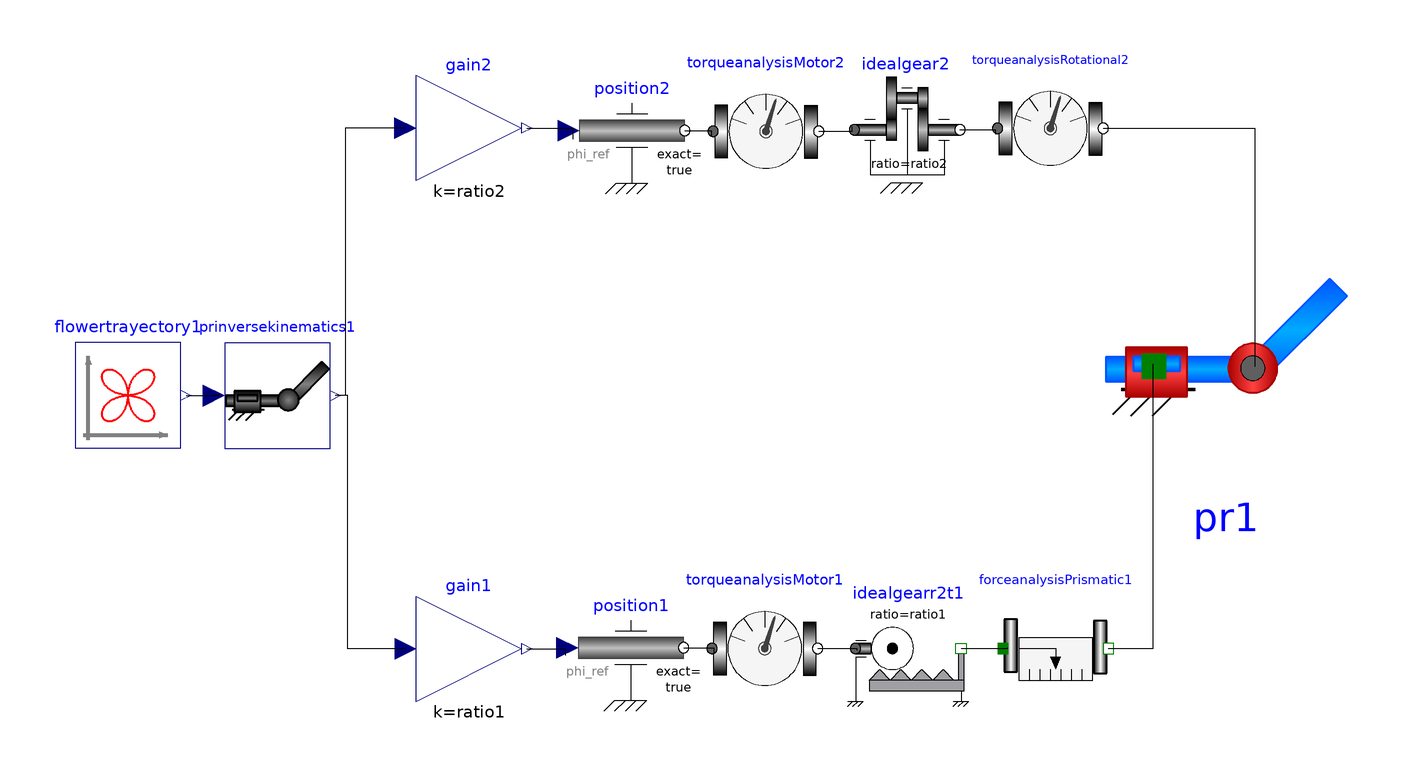

The Modelica model whose source follows is shown above as a component diagram (icons at their Placement, wires along their Line points).

model PRTorqueAnalysis
  extends Modelica.Icons.Example;
  extends Servomechanisms.Utilities.Visual3d;
  extends Servomechanisms.Examples.PRServomechanism.Data;
  Servomechanisms.Control.FlowerTrayectory flowertrayectory1(a = a, xc = xc, yc = yc, period = period, startTime = 0) annotation(Placement(visible = true, transformation(origin = {-85.7143,-9.24443}, extent = {{-10,-10},{10,10}}, rotation = 0)));
  Modelica.Mechanics.Rotational.Sources.Position position1(exact = true) annotation(Placement(visible = true, transformation(origin = {9.58203,-57.0965}, extent = {{-10,-10},{10,10}}, rotation = 0)));
  Modelica.Blocks.Math.Gain gain1(k = ratio1) annotation(Placement(visible = true, transformation(origin = {-21.093,-57.3183}, extent = {{-10,-10},{10,10}}, rotation = 0)));
  Modelica.Mechanics.Translational.Components.IdealGearR2T idealgearr2t1(ratio = ratio1) annotation(Placement(visible = true, transformation(origin = {62.1825,-57.2438}, extent = {{-10,-10},{10,10}}, rotation = 0)));
  Servomechanisms.Mechanism.TorqueAnalysis torqueanalysisMotor1(period = period) annotation(Placement(visible = true, transformation(origin = {34.9823,-57.2438}, extent = {{-10,-10},{10,10}}, rotation = 0)));
  Modelica.Mechanics.Rotational.Sources.Position position2(exact = true) annotation(Placement(visible = true, transformation(origin = {9.79403,40.9954}, extent = {{-10,-10},{10,10}}, rotation = 0)));
  Modelica.Mechanics.Rotational.Components.IdealGear idealgear2(ratio = ratio2) annotation(Placement(visible = true, transformation(origin = {61.9674,41.145}, extent = {{-10,-10},{10,10}}, rotation = 0)));
  Modelica.Blocks.Math.Gain gain2(k = ratio2) annotation(Placement(visible = true, transformation(origin = {-21.1192,41.4803}, extent = {{-10,-10},{10,10}}, rotation = 0)));
  Servomechanisms.Mechanism.TorqueAnalysis torqueanalysisMotor2(period = period) annotation(Placement(visible = true, transformation(origin = {35.1943,40.8481}, extent = {{-10,-10},{10,10}}, rotation = 0)));
  Servomechanisms.Mechanism.ForceAnalysis forceanalysisPrismatic1(period = period) annotation(Placement(visible = true, transformation(origin = {90.106,-57.2438}, extent = {{-10,-10},{10,10}}, rotation = 0)));
  Servomechanisms.Mechanism.TorqueAnalysis torqueanalysisRotational2(period = period) annotation(Placement(visible = true, transformation(origin = {89.1166,41.4134}, extent = {{-10,-10},{10,10}}, rotation = 0)));
  Servomechanisms.Mechanism.PR pr1(boxLength1 = l1, boxWidth1 = w1, boxHeight1 = h1, density1 = d1, boxLength2 = l2, boxWidth2 = w2, boxHeight2 = h2, density2 = d2) annotation(Placement(visible = true, transformation(origin = {122.4,-2.1897}, extent = {{-23.267,-23.267},{23.267,23.267}}, rotation = 0)));
  Servomechanisms.Control.PRInverseKinematics prinversekinematics1(l1 = l1, l2 = l2) annotation(Placement(visible = true, transformation(origin = {-57.4217,-9.30973}, extent = {{-10,-10},{10,10}}, rotation = 0)));
equation
  connect(flowertrayectory1.y[2],prinversekinematics1.u[2]) annotation(Line(points = {{-74.7143,-9.24443},{-68.9046,-9.24443},{-68.9046,-9.30973},{-69.4217,-9.30973}}));
  connect(flowertrayectory1.y[1],prinversekinematics1.u[1]) annotation(Line(points = {{-74.7143,-9.24443},{-68.5512,-9.24443},{-68.5512,-9.30973},{-69.4217,-9.30973}}));
  connect(gain2.u,prinversekinematics1.y[2]) annotation(Line(points = {{-33.1192,41.4803},{-44.523,41.4803},{-44.523,-9.30973},{-46.4217,-9.30973}}));
  connect(gain1.u,prinversekinematics1.y[1]) annotation(Line(points = {{-33.093,-57.3183},{-44.0281,-57.3183},{-44.0281,-9.30973},{-46.4217,-9.30973}}));
  connect(gain2.y,position2.phi_ref) annotation(Line(points = {{-10.1192,41.4803},{-1.40515,41.4803},{-1.40515,39.3443},{-1.40515,39.3443}}));
  connect(position2.flange,torqueanalysisMotor2.flange_a) annotation(Line(points = {{19.794,40.9954},{24.8244,40.9954},{24.8244,39.8126},{24.8244,39.8126}}));
  connect(torqueanalysisMotor2.flange_b,idealgear2.flange_a) annotation(Line(points = {{45.1943,40.8481},{51.5222,40.8481},{51.5222,41.6862},{51.5222,41.6862}}));
  connect(idealgear2.flange_b,torqueanalysisRotational2.flange_a) annotation(Line(points = {{71.9674,41.145},{78.6885,41.145},{78.6885,40.281},{78.6885,40.281}}));
  connect(torqueanalysisRotational2.flange_b,pr1.flange_r2) annotation(Line(points = {{99.1166,41.4134},{127.869,41.4134},{127.869,-3.74707},{127.869,-3.74707}}));
  connect(forceanalysisPrismatic1.flange_b,pr1.flange_p1) annotation(Line(points = {{100.106,-57.2438},{108.665,-57.2438},{108.665,-3.27869},{108.665,-3.27869}}));
  connect(idealgearr2t1.flangeT,forceanalysisPrismatic1.flange_a) annotation(Line(points = {{72.1825,-57.2438},{81.0304,-57.2438},{81.0304,-57.1429},{81.0304,-57.1429}}));
  connect(torqueanalysisMotor1.flange_b,idealgearr2t1.flangeR) annotation(Line(points = {{44.9823,-57.2438},{52.459,-57.2438},{52.459,-57.6112},{52.459,-57.6112}}));
  connect(position1.flange,torqueanalysisMotor1.flange_a) annotation(Line(points = {{19.582,-57.0965},{25.2927,-57.0965},{25.2927,-58.0796},{25.2927,-58.0796}}));
  connect(gain1.y,position1.phi_ref) annotation(Line(points = {{-10.093,-57.3183},{-2.8103,-57.3183},{-2.8103,-58.548},{-2.8103,-58.548}}));
  annotation(Icon(coordinateSystem(extent = {{-100,-100},{100,100}}, preserveAspectRatio = true, initialScale = 0.1, grid = {2,2})), Diagram(coordinateSystem(extent = {{-100,-100},{100,100}}, preserveAspectRatio = true, initialScale = 0.1, grid = {2,2})), experiment(StartTime = 0, StopTime = 120, Tolerance = 0.000001));
  annotation(Documentation(info = "<html>
<head>
<style type=\"text/css\">
h4      { border-radius:8%;background-color: #D8D8D8 ;}
</style>
</head>

<h4>General</h4>
<p>
With this model the torque and RMS torque on each joint can be analysed.
With this configuration the dynamic of the system can be calculated.
</p>

<h4>Implementation</h4>
<p>
The block of the trayectory is used as input.
The outputs of this block are connected to the inputs of the block of inverse kinematics. 
In this way the coordinates of the trayectory are transform into joint variables.
</p>
<p>
Utilizing the position source the mechanisms will follow the trayectory and with the acausal modelling it is possible to obtain the torque needed in each joint.
If a reduction is used, then the joint variables should be multiplied with the parameter ratio of the idealgear block in order to obtain the expected result.
</p>

<h4>Notes</h4>
<ul>
<li>
The velocities obtain are equivalent to calculate <strong>differential fordward kinematics</strong>
</li>
<li>
The results in this simulations are equivalent to obtain the dynamical behaviour of the systems with
methods as <strong>Euler Lagrange Equations</strong> or <strong>Newton-Euler Equations</strong>.
</li>
<li>
The analysis of torques and velocities allow the selection of the actuator (dc motor) following the next criteria (although it should be taken into account the effects of disturbances):<br>
<img src=\"modelica://Servomechanisms/Resources/Images/Examples/criteria.png\">

</li>
<li>
In order to evaluate the rms torque the simulation should run for two cycles
</li>
<li>
Note that there are two torque analysis (or force analysis) elements per joint, one to evaluate the needed values for the mechanisms and other for those that the motor would proportionate if a reduction is added.
</li>
</ul>

<h4>Example</h4>
<p>
For the first joint:
</p>
<li>
Position<br>
<img src=\"modelica://Servomechanisms/Resources/Images/Examples/p2.png\">
</li>
<li>
Velocity<br>
<img src=\"modelica://Servomechanisms/Resources/Images/Examples/v2.png\">

</li>
<li>
Acceleration<br>
<img src=\"modelica://Servomechanisms/Resources/Images/Examples/a2.png\">

</li>
<li>
Torque and RMS torque since the second cycle<br>
<img src=\"modelica://Servomechanisms/Resources/Images/Examples/t2.png\">

</li>
</html>"));
end PRTorqueAnalysis;